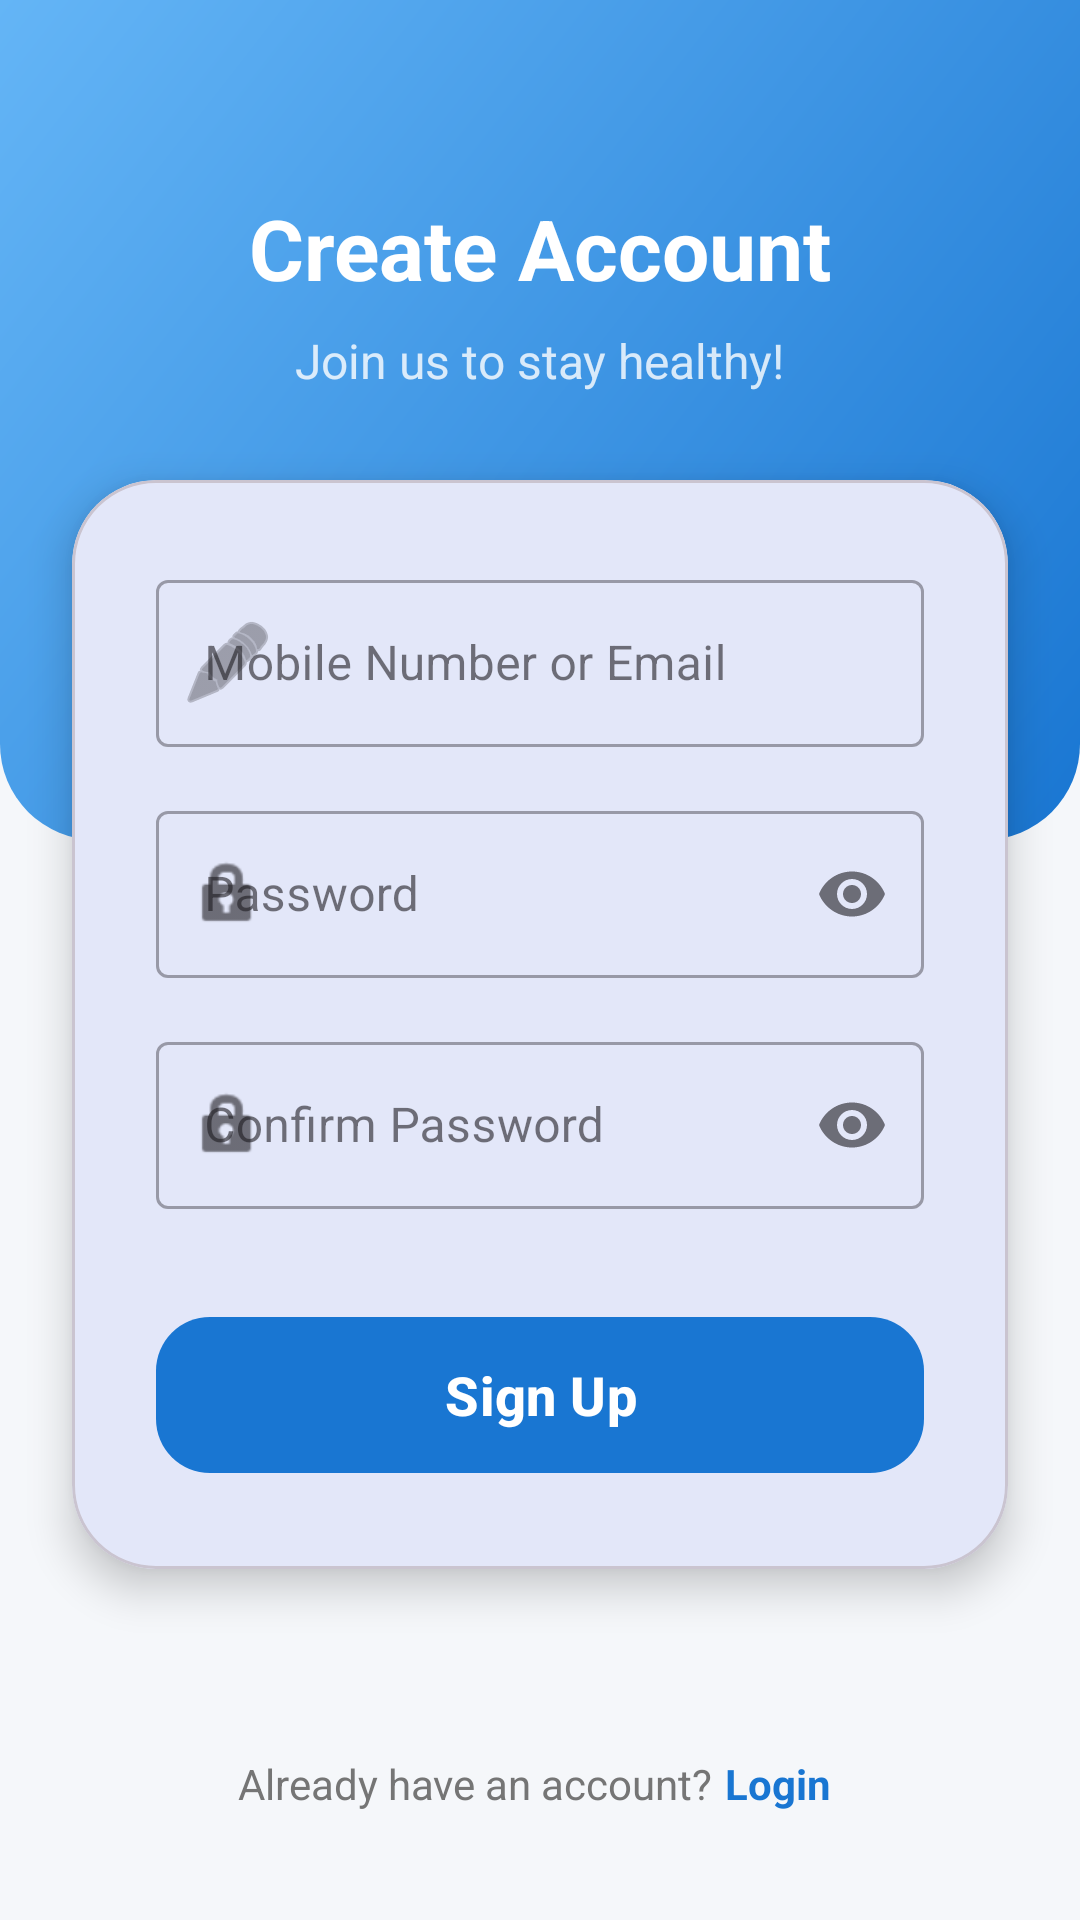

Layout XML and referenced resources for this Android screen:
<!-- AndroidManifest.xml: application theme Theme.SmartMedicineReminder -->
<!-- res/layout/activity_register.xml -->
<?xml version="1.0" encoding="utf-8"?>
<androidx.constraintlayout.widget.ConstraintLayout xmlns:android="http://schemas.android.com/apk/res/android"
    xmlns:app="http://schemas.android.com/apk/res-auto"
    xmlns:tools="http://schemas.android.com/tools"
    android:layout_width="match_parent"
    android:layout_height="match_parent"
    android:background="#F5F7FA"
    tools:context=".ui.auth.RegisterActivity">

    
    <View
        android:id="@+id/headerBackground"
        android:layout_width="match_parent"
        android:layout_height="280dp"
        android:background="@drawable/header_gradient"
        app:layout_constraintTop_toTopOf="parent" />

    <TextView
        android:id="@+id/tvCreateAccountTitle"
        android:layout_width="wrap_content"
        android:layout_height="wrap_content"
        android:layout_marginTop="64dp"
        android:text="@string/create_account"
        android:textColor="@color/white"
        android:textSize="28sp"
        android:textStyle="bold"
        app:layout_constraintEnd_toEndOf="parent"
        app:layout_constraintStart_toStartOf="parent"
        app:layout_constraintTop_toTopOf="parent" />

    <TextView
        android:layout_width="wrap_content"
        android:layout_height="wrap_content"
        android:layout_marginTop="8dp"
        android:text="Join us to stay healthy!"
        android:textColor="#CCFFFFFF"
        android:textSize="16sp"
        app:layout_constraintEnd_toEndOf="parent"
        app:layout_constraintStart_toStartOf="parent"
        app:layout_constraintTop_toBottomOf="@id/tvCreateAccountTitle" />

    
    <com.google.android.material.card.MaterialCardView
        android:id="@+id/registerCard"
        android:layout_width="match_parent"
        android:layout_height="wrap_content"
        android:layout_marginHorizontal="24dp"
        android:layout_marginTop="160dp"
        app:cardCornerRadius="28dp"
        app:cardElevation="8dp"
        app:layout_constraintTop_toTopOf="parent">

        <LinearLayout
            android:layout_width="match_parent"
            android:layout_height="wrap_content"
            android:orientation="vertical"
            android:padding="28dp">

            <com.google.android.material.textfield.TextInputLayout
                android:id="@+id/tilUsername"
                style="@style/Widget.MaterialComponents.TextInputLayout.OutlinedBox"
                android:layout_width="match_parent"
                android:layout_height="wrap_content"
                android:hint="@string/username_hint"
                app:startIconDrawable="@android:drawable/ic_menu_edit">

                <com.google.android.material.textfield.TextInputEditText
                    android:id="@+id/etUsername"
                    android:layout_width="match_parent"
                    android:layout_height="wrap_content"
                    android:inputType="textEmailAddress" />
            </com.google.android.material.textfield.TextInputLayout>

            <com.google.android.material.textfield.TextInputLayout
                android:id="@+id/tilPassword"
                style="@style/Widget.MaterialComponents.TextInputLayout.OutlinedBox"
                android:layout_width="match_parent"
                android:layout_height="wrap_content"
                android:layout_marginTop="16dp"
                android:hint="@string/password"
                app:endIconMode="password_toggle"
                app:startIconDrawable="@android:drawable/ic_lock_idle_lock">

                <com.google.android.material.textfield.TextInputEditText
                    android:id="@+id/etPassword"
                    android:layout_width="match_parent"
                    android:layout_height="wrap_content"
                    android:inputType="textPassword" />
            </com.google.android.material.textfield.TextInputLayout>

            <com.google.android.material.textfield.TextInputLayout
                android:id="@+id/tilConfirmPassword"
                style="@style/Widget.MaterialComponents.TextInputLayout.OutlinedBox"
                android:layout_width="match_parent"
                android:layout_height="wrap_content"
                android:layout_marginTop="16dp"
                android:hint="@string/confirm_password"
                app:endIconMode="password_toggle"
                app:startIconDrawable="@android:drawable/ic_lock_idle_lock">

                <com.google.android.material.textfield.TextInputEditText
                    android:id="@+id/etConfirmPassword"
                    android:layout_width="match_parent"
                    android:layout_height="wrap_content"
                    android:inputType="textPassword" />
            </com.google.android.material.textfield.TextInputLayout>

            <com.google.android.material.button.MaterialButton
                android:id="@+id/btnRegister"
                android:layout_width="match_parent"
                android:layout_height="60dp"
                android:layout_marginTop="32dp"
                android:text="@string/sign_up"
                android:textSize="18sp"
                android:textStyle="bold"
                app:cornerRadius="18dp" />

            <ProgressBar
                android:id="@+id/progressBar"
                android:layout_width="wrap_content"
                android:layout_height="wrap_content"
                android:layout_gravity="center"
                android:layout_marginTop="16dp"
                android:visibility="gone" />

        </LinearLayout>
    </com.google.android.material.card.MaterialCardView>

    
    <LinearLayout
        android:layout_width="wrap_content"
        android:layout_height="wrap_content"
        android:layout_marginBottom="32dp"
        android:orientation="horizontal"
        app:layout_constraintBottom_toBottomOf="parent"
        app:layout_constraintEnd_toEndOf="parent"
        app:layout_constraintStart_toStartOf="parent">

        <TextView
            android:layout_width="wrap_content"
            android:layout_height="wrap_content"
            android:text="@string/already_have_account"
            android:textColor="@color/text_grey" />

        <TextView
            android:id="@+id/tvLogin"
            android:layout_width="wrap_content"
            android:layout_height="wrap_content"
            android:clickable="true"
            android:focusable="true"
            android:padding="4dp"
            android:text="@string/login"
            android:textColor="@color/primary_blue"
            android:textStyle="bold" />
    </LinearLayout>

</androidx.constraintlayout.widget.ConstraintLayout>
<!-- resources referenced by this layout -->
<resources>
  <color name="primary_blue">#1976D2</color>
  <color name="text_grey">#757575</color>
  <color name="white">#FFFFFFFF</color>
  <!-- drawable header_gradient (drawable) -->
  <?xml version="1.0" encoding="utf-8"?>
  <shape xmlns:android="http://schemas.android.com/apk/res/android">
      <gradient
          android:startColor="#1976D2"
          android:endColor="#64B5F6"
          android:angle="135"/>
      <corners
          android:bottomLeftRadius="32dp"
          android:bottomRightRadius="32dp"/>
  </shape>
  <string name="already_have_account">Already have an account? </string>
  <string name="confirm_password">Confirm Password</string>
  <string name="create_account">Create Account</string>
  <string name="login">Login</string>
  <string name="password">Password</string>
  <string name="sign_up">Sign Up</string>
  <string name="username_hint">Mobile Number or Email</string>
  <style name="Theme.SmartMedicineReminder" parent="Base.Theme.SmartMedicineReminder" />
  <style name="Base.Theme.SmartMedicineReminder" parent="Theme.Material3.DayNight.NoActionBar">
          
          <item name="colorPrimary">@color/primary_blue</item>
      </style>
</resources>
